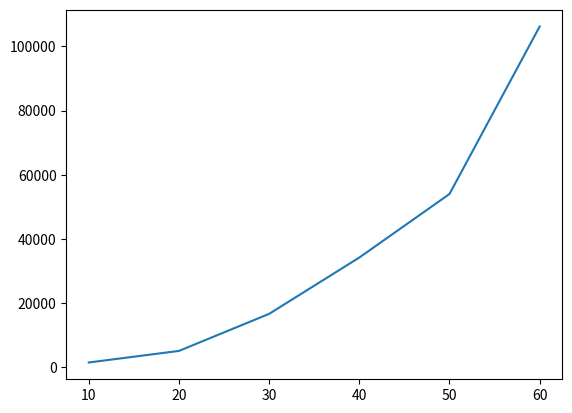

Write the Python code that produced this figure.
from __future__ import print_function
import random
from math import cos, pow, sqrt

class Individual(object):
    def __init__(self, v=None):
        if v is not None:
            self.v = v

class DE(object):
    def __init__(self, f, D, bounds, popsize, F = 1, CR = 0.5):
        self.f = f
        self.D = D
        self.bounds = bounds
        self.popsize = popsize
        self.F = F
        self.CR = CR
        self.population = []
    
    def _initialize(self):
        for i in range(self.popsize):
            ind = Individual([random.uniform(lb,ub) for lb,ub in self.bounds])
            self.population.append(ind)

    def get_N_unique(self, v, N):
        """ Returns indices associated with unique individuals """
        assert(N < len(v))
        indices_list = list(range(len(v)))
        # Short circuit if you want as many indices as the length
        if N == len(v):
            return indices_list
        indices = []
        for i in range(N):
            while True:
                j = random.choice(indices_list)
                if j in indices:
                    continue
                else:
                    indices.append(j)
                    break
        return indices

    def new_ind(self, orig, ind1, ind2, ind3, R):
        """ 
        Return a hybrid individual from the original and three
        other individuals
        """
        vn = [0]*len(orig.v)
        for i in range(len(vn)):
            if (i == R or random.uniform(0, 1) < self.CR):
                vn[i] = ind1.v[i] + self.F*(ind2.v[i] - ind3.v[i])
        return Individual(vn)

    def optimize(self):
        self._initialize()
        for igen in range(0, 1000):
            for j in range(len(self.population)):
                # Get a random individual and three others
                # (actually their indices)
                iorig, ia, ib, ic = self.get_N_unique(self.population, 4)

                # Get a random index
                R = random.randint(0, len(self.population))

                # Orig = 
                cand = self.new_ind(self.population[iorig], self.population[ia], 
                                    self.population[ib], self.population[ic],
                                    R)
                
                # If the original is worse than the candidate, swap
                if (self.f(self.population[iorig].v) > self.f(cand.v)):
                    self.population.remove(self.population[iorig])
                    self.population.append(cand)

            data = [(self.f(ind.v), ind) for ind in self.population]
            data.sort(key=lambda p: p[0])
            obj, self.population = zip(*data)
            self.population = list(self.population)
            if obj[0] < 1e-6:
                return
        
if __name__=='__main__':
    import matplotlib.pyplot as plt
    xx,yy = [],[]
    for D in [10, 20, 30, 40, 50, 60]:
        def Griewangk(x):
            sum1 = 0 
            prod1 = 1
            for i in range(len(x)):
                sum1 += pow(x[i], 2)
                prod1 *= cos(x[i]/sqrt(i+1))
            f = sum1/4000.0 - prod1 + 1
            return f

        class FuncCaller(object):
            def __init__(self, f):
                self.Neval = 0
                self.f = f
            def __call__(self, x):
                self.Neval += 1
                return self.f(x)

        fc = FuncCaller(Griewangk)
        de = DE(fc, D, [(-10,10)]*D, D*5)
        de.optimize()
        print(D, fc.Neval)
        xx.append(D)
        yy.append(fc.Neval)
    plt.plot(xx, yy)
    plt.show()